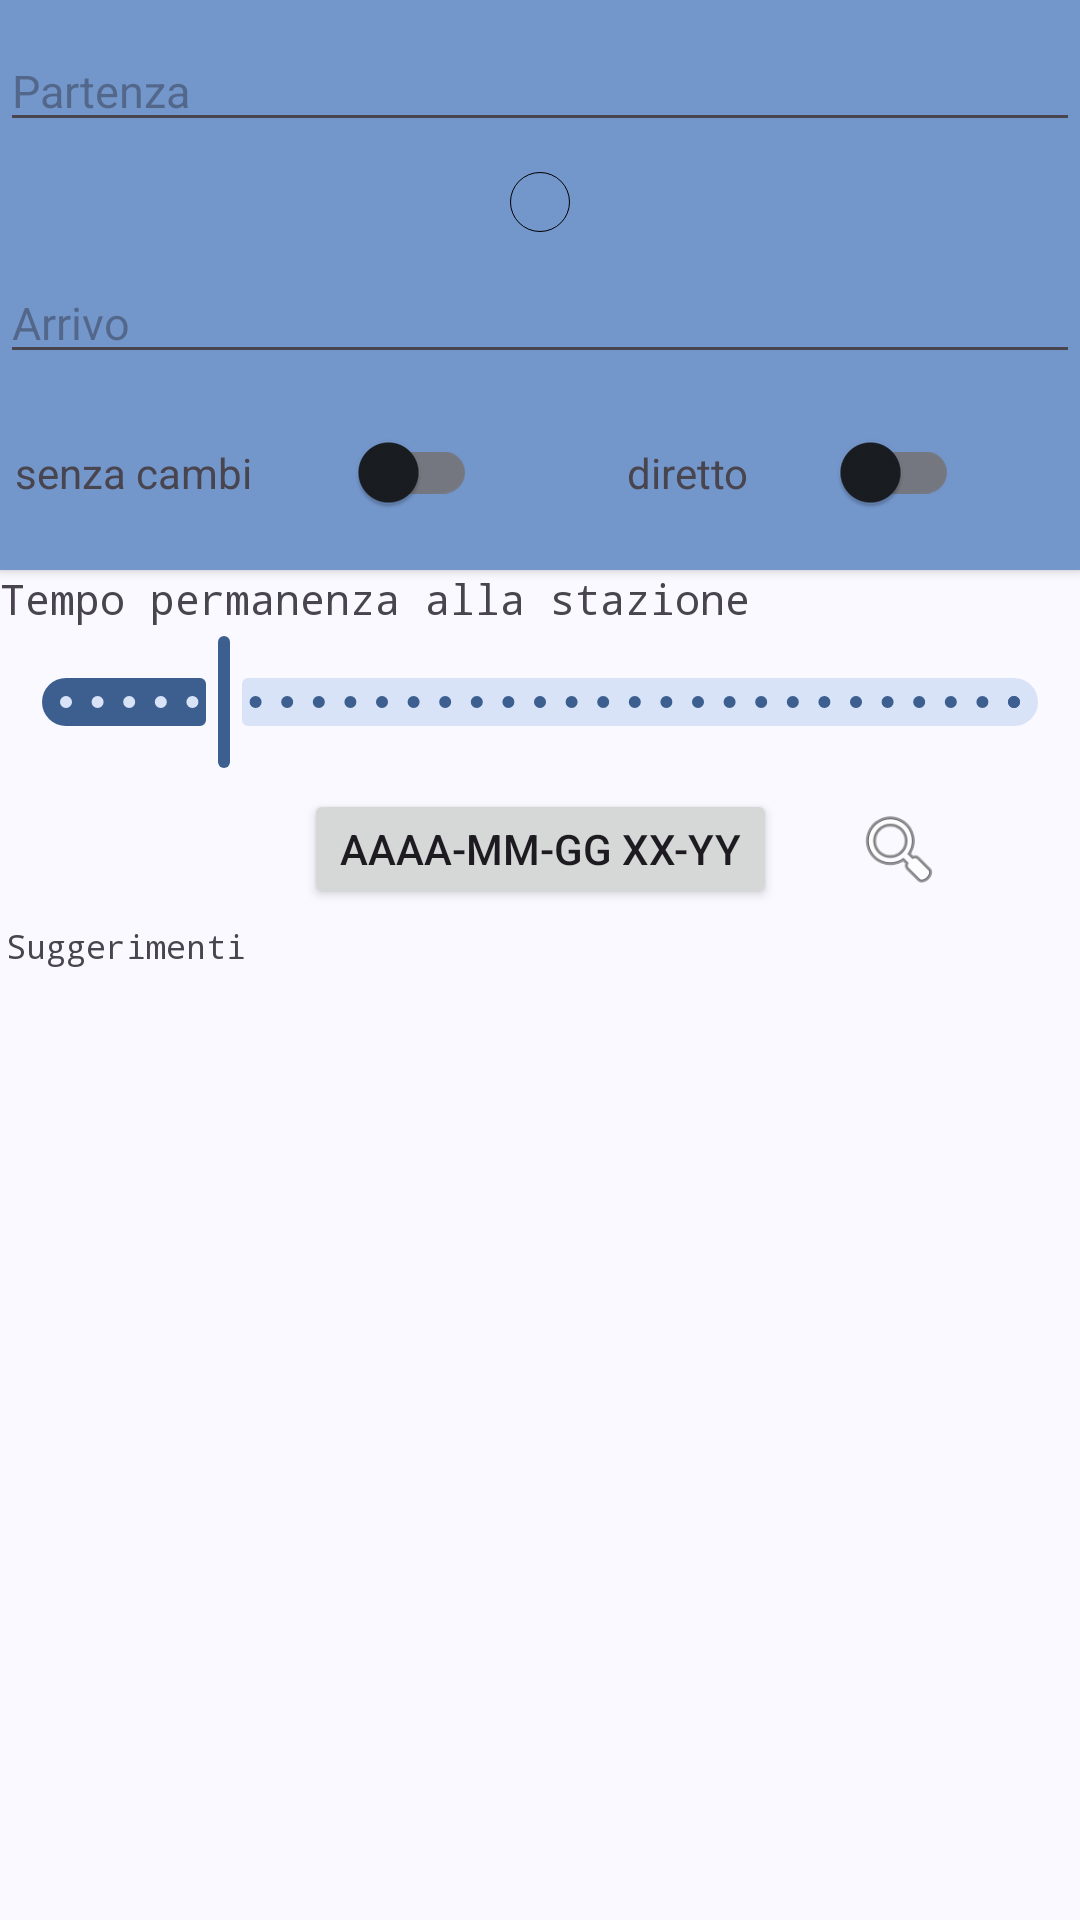

Here is an Android app screen rendered from its layout file. Give the layout XML and the strings, colors and styles it references.
<!-- AndroidManifest.xml: application theme Base.Theme.TrainManager -->
<!-- res/layout/fragment_percorso.xml -->
<?xml version="1.0" encoding="utf-8"?>
<androidx.constraintlayout.widget.ConstraintLayout xmlns:android="http://schemas.android.com/apk/res/android"
    xmlns:app="http://schemas.android.com/apk/res-auto"
    xmlns:tools="http://schemas.android.com/tools"
    android:id="@+id/frameLayout2"
    android:layout_width="match_parent"
    android:layout_height="match_parent"
    tools:context=".fragments.percorso.Percorso">

    <ImageView
        android:id="@+id/imageView"
        android:layout_width="match_parent"
        android:layout_height="190dp"
        android:background="#7396cb"
        android:elevation="2dp"
        app:layout_constraintEnd_toEndOf="parent"
        app:layout_constraintHorizontal_bias="0.0"
        app:layout_constraintStart_toStartOf="parent"
        app:layout_constraintTop_toTopOf="parent" />

    <EditText
        android:id="@+id/to"
        android:layout_width="match_parent"
        android:layout_height="wrap_content"
        android:layout_marginTop="10dp"
        android:elevation="2dp"
        android:hint="@string/arrivo"
        android:imeOptions="actionDone"
        android:inputType="textEmailAddress"
        android:textSize="15sp"
        app:layout_constraintEnd_toEndOf="parent"
        app:layout_constraintStart_toStartOf="parent"
        app:layout_constraintTop_toBottomOf="@+id/swapButton" />

    <EditText
        android:id="@+id/from"
        android:layout_width="match_parent"
        android:layout_height="wrap_content"
        android:layout_marginTop="10dp"
        android:elevation="2dp"
        android:hint="@string/partenza"
        android:inputType="textEmailAddress"
        android:textSize="15sp"
        android:imeOptions="actionNext"
        app:layout_constraintEnd_toEndOf="parent"
        app:layout_constraintStart_toStartOf="@+id/imageView"
        app:layout_constraintTop_toTopOf="parent" />

    <ImageView
        android:id="@+id/swapButton"
        android:layout_width="20dp"
        android:layout_height="20dp"
        android:layout_marginTop="10dp"
        android:background="@drawable/rounded_button"
        android:elevation="3dp"
        android:padding="1dp"
        android:rotation="90"
        android:src="@drawable/swap"
        app:layout_constraintEnd_toEndOf="parent"
        app:layout_constraintStart_toStartOf="@+id/imageView"
        app:layout_constraintTop_toBottomOf="@+id/from" />

    <TextView
        android:id="@+id/textSuggerimenti"
        android:layout_width="wrap_content"
        android:layout_height="wrap_content"
        android:layout_marginStart="2dp"
        android:layout_marginTop="10dp"
        android:fontFamily="monospace"
        android:text="@string/suggerimenti"
        android:textSize="11sp"
        app:layout_constraintStart_toStartOf="parent"
        app:layout_constraintTop_toBottomOf="@+id/searchPercorsoTrova" />

    <androidx.recyclerview.widget.RecyclerView
        android:id="@+id/recyclerSuggerimenti"
        android:layout_width="match_parent"
        android:layout_height="0dp"
        android:layout_marginTop="30dp"
        app:layout_constraintBottom_toBottomOf="parent"
        app:layout_constraintEnd_toEndOf="parent"
        app:layout_constraintStart_toStartOf="parent"
        app:layout_constraintTop_toBottomOf="@+id/searchPercorsoTrova" />

    <ImageView
        android:id="@+id/searchPercorsoTrova"
        android:layout_width="30dp"
        android:layout_height="30dp"
        android:layout_marginEnd="20dp"
        android:elevation="2dp"
        android:src="@android:drawable/ic_menu_search"
        app:layout_constraintBottom_toBottomOf="@+id/editTextDate"
        app:layout_constraintEnd_toEndOf="parent"
        app:layout_constraintStart_toEndOf="@+id/editTextDate"
        app:layout_constraintTop_toTopOf="@+id/editTextDate" />

    <Button
        android:id="@+id/editTextDate"
        android:layout_width="wrap_content"
        android:layout_height="40dp"
        android:layout_marginTop="5dp"
        android:text="AAAA-MM-GG XX-YY"
        app:layout_constraintEnd_toEndOf="parent"
        app:layout_constraintStart_toStartOf="parent"
        app:layout_constraintTop_toBottomOf="@+id/slider" />

    <com.google.android.material.slider.Slider
        android:id="@+id/slider"
        android:layout_width="wrap_content"
        android:layout_height="wrap_content"
        android:layout_marginTop="20dp"
        android:stepSize="1"
        android:value="5"
        android:valueFrom="0"
        android:valueTo="30"
        app:layout_constraintEnd_toEndOf="parent"
        app:layout_constraintStart_toStartOf="parent"
        app:layout_constraintTop_toBottomOf="@+id/imageView" />

    <TextView
        android:layout_width="wrap_content"
        android:layout_height="wrap_content"
        android:text="Tempo permanenza alla stazione"
        app:layout_constraintStart_toStartOf="parent"
        app:layout_constraintTop_toBottomOf="@+id/imageView"
        android:fontFamily="monospace"/>

    <TextView
        android:id="@+id/textCambi"
        android:layout_width="wrap_content"
        android:layout_height="wrap_content"
        android:layout_marginStart="5dp"
        android:elevation="2dp"
        android:text="senza cambi"
        app:layout_constraintBottom_toBottomOf="@+id/imageView"
        app:layout_constraintStart_toStartOf="parent"
        app:layout_constraintTop_toBottomOf="@+id/to" />

    <TextView
        android:id="@+id/textDiretto"
        android:layout_width="wrap_content"
        android:layout_height="wrap_content"
        android:layout_marginStart="50dp"
        android:elevation="2dp"
        android:text="diretto"
        app:layout_constraintBottom_toBottomOf="@+id/switchCambi"
        app:layout_constraintStart_toEndOf="@+id/switchCambi"
        app:layout_constraintTop_toTopOf="@+id/switchCambi" />

    <com.google.android.material.switchmaterial.SwitchMaterial
        android:id="@+id/switchCambi"
        android:layout_width="50dp"
        android:layout_height="20dp"
        android:layout_marginStart="25dp"
        android:elevation="2dp"
        app:layout_constraintBottom_toBottomOf="@+id/textCambi"
        app:layout_constraintStart_toEndOf="@+id/textCambi"
        app:layout_constraintTop_toTopOf="@+id/textCambi" />

    <com.google.android.material.switchmaterial.SwitchMaterial
        android:id="@+id/switchDiretto"
        android:layout_width="50dp"
        android:layout_height="20dp"
        android:layout_marginStart="20dp"
        android:elevation="2dp"
        app:layout_constraintBottom_toBottomOf="@+id/textDiretto"
        app:layout_constraintStart_toEndOf="@+id/textDiretto"
        app:layout_constraintTop_toTopOf="@+id/textDiretto" />


</androidx.constraintlayout.widget.ConstraintLayout>
<!-- resources referenced by this layout -->
<resources>
  <!-- drawable rounded_button (drawable) -->
  <shape xmlns:android="http://schemas.android.com/apk/res/android">
      <corners android:radius="10dp"/>
      <stroke android:width="0.2dp" android:color="@color/black"/>
  </shape>
  <string name="arrivo">Arrivo</string>
  <string name="partenza">Partenza</string>
  <string name="suggerimenti">Suggerimenti</string>
  <color name="black">#FF000000</color>
  <color name="md_theme_primary">#3D5F90</color>
  <color name="md_theme_onPrimary">#FFFFFF</color>
  <color name="md_theme_primaryContainer">#D4E3FF</color>
  <color name="md_theme_onPrimaryContainer">#001C3B</color>
  <color name="md_theme_secondary">#555F71</color>
  <color name="md_theme_onSecondary">#FFFFFF</color>
  <color name="md_theme_secondaryContainer">#D8E3F8</color>
  <color name="md_theme_onSecondaryContainer">#121C2B</color>
  <color name="md_theme_tertiary">#6E5676</color>
  <color name="md_theme_onTertiary">#FFFFFF</color>
  <color name="md_theme_tertiaryContainer">#F7D8FF</color>
  <color name="md_theme_onTertiaryContainer">#271430</color>
  <color name="md_theme_error">#BA1A1A</color>
  <color name="md_theme_onError">#FFFFFF</color>
  <color name="md_theme_errorContainer">#FFDAD6</color>
  <color name="md_theme_onErrorContainer">#410002</color>
  <color name="md_theme_background">#F9F9FF</color>
  <color name="md_theme_onBackground">#191C20</color>
  <color name="md_theme_surface">#F9F9FF</color>
  <color name="md_theme_onSurface">#191C20</color>
  <color name="md_theme_surfaceVariant">#E0E2EC</color>
  <color name="md_theme_onSurfaceVariant">#43474E</color>
  <color name="md_theme_outline">#74777F</color>
  <color name="md_theme_outlineVariant">#C3C6CF</color>
  <color name="md_theme_inverseSurface">#2E3035</color>
  <color name="md_theme_inverseOnSurface">#F0F0F7</color>
  <color name="md_theme_inversePrimary">#A6C8FF</color>
  <color name="md_theme_primaryFixed">#D4E3FF</color>
  <color name="md_theme_onPrimaryFixed">#001C3B</color>
  <color name="md_theme_primaryFixedDim">#A6C8FF</color>
  <color name="md_theme_onPrimaryFixedVariant">#224876</color>
  <color name="md_theme_secondaryFixed">#D8E3F8</color>
  <color name="md_theme_onSecondaryFixed">#121C2B</color>
  <color name="md_theme_secondaryFixedDim">#BCC7DC</color>
  <color name="md_theme_onSecondaryFixedVariant">#3D4758</color>
  <color name="md_theme_tertiaryFixed">#F7D8FF</color>
  <color name="md_theme_onTertiaryFixed">#271430</color>
  <color name="md_theme_tertiaryFixedDim">#DABDE2</color>
  <color name="md_theme_onTertiaryFixedVariant">#553F5D</color>
  <color name="md_theme_surfaceDim">#D9DAE0</color>
  <color name="md_theme_surfaceBright">#F9F9FF</color>
  <color name="md_theme_surfaceContainerLowest">#FFFFFF</color>
  <color name="md_theme_surfaceContainerLow">#F3F3FA</color>
  <color name="md_theme_surfaceContainer">#EDEDF4</color>
  <color name="md_theme_surfaceContainerHigh">#E7E8EE</color>
  <color name="md_theme_surfaceContainerHighest">#E1E2E9</color>
</resources>
